Run: headless pygame with SDL's dummy video driver; simulated clock (each Clock.tick advances the game by its frame time, no real sleeping); random seed 0; keys injected as events and as key.get_pressed() state; no mouse input.
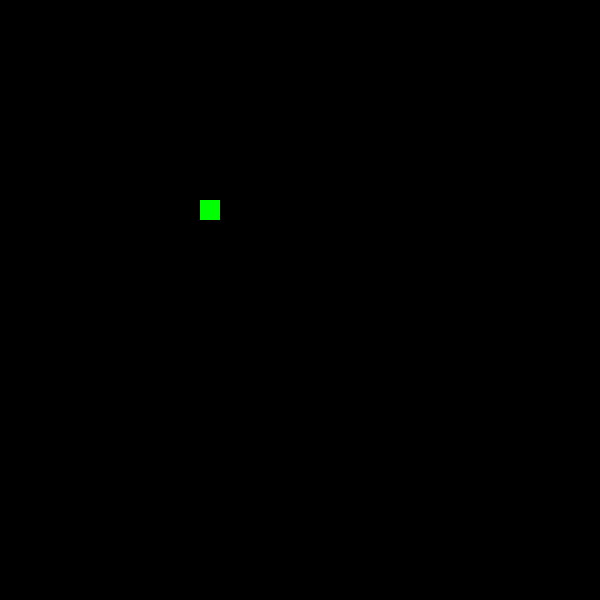
Frame 1 of 4 · flips 1–60 · no input
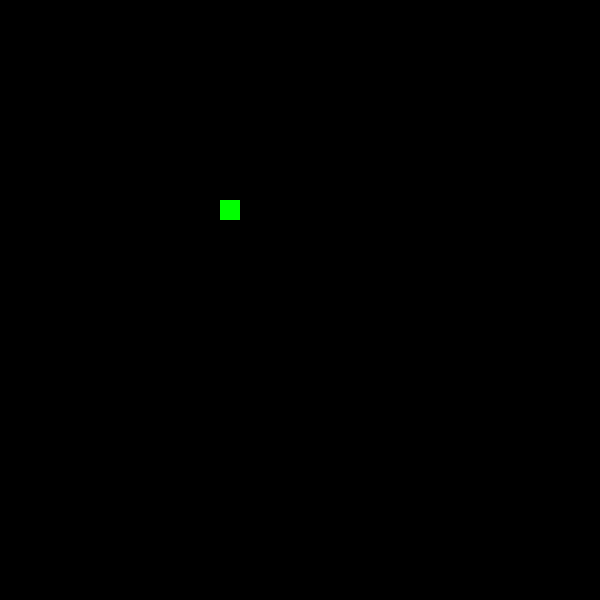
Frame 2 of 4 · flips 61–180 · tapped SPACE, RETURN · held RIGHT (→), D
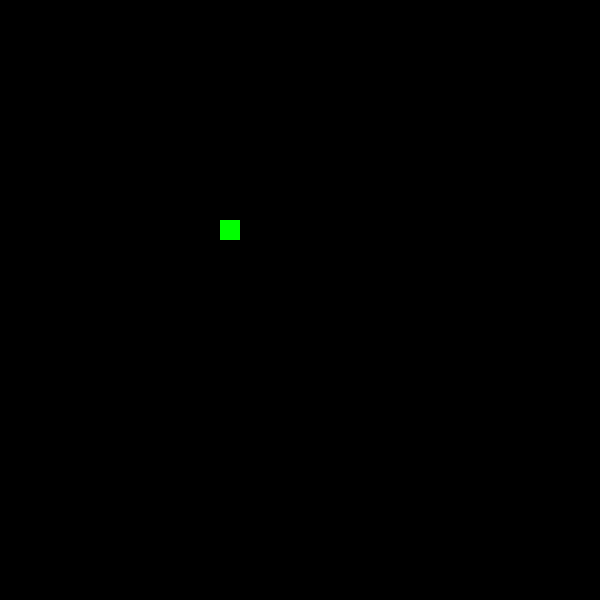
Frame 3 of 4 · flips 181–300 · held DOWN (↓), S
Frame 4 of 4 · flips 301–420 · held LEFT (←), A, UP (↑), W · screen same as frame 1, image omitted

The pygame program that drew these frames:

import pygame

pygame.init()

# Taille de la fenêtre
WIDTH = 600
HEIGHT = 600

# Taille d'une case de la grille
CELL_SIZE = 20

# Création de la fenêtre
screen = pygame.display.set_mode((WIDTH, HEIGHT))
pygame.display.set_caption("My Snake")

# Horloge pour contrôler la vitesse
clock = pygame.time.Clock()

# Position du serpent dans la grille
snake_x = 10
snake_y = 10


running = True

while running:
    # 1. Gestion des événements
    for event in pygame.event.get():
        if event.type == pygame.QUIT:
            running = False
        elif event.type == pygame.KEYDOWN:
            if event.key == pygame.K_LEFT:
                snake_x -= 1  # Exemple de mouvement vers la gauche
            elif event.key == pygame.K_RIGHT:
                snake_x += 1  # Exemple de mouvement vers la droite
            elif event.key == pygame.K_UP:
                snake_y -= 1  # Exemple de mouvement vers le haut
            elif event.key == pygame.K_DOWN:
                snake_y += 1  # Exemple de mouvement vers le bas

    # 2. Dessiner le fond
    screen.fill((0, 0, 0))

    # 3. Convertir la position grille en pixels
    pixel_x = snake_x * CELL_SIZE
    pixel_y = snake_y * CELL_SIZE

    # 4. Dessiner le serpent
    pygame.draw.rect(
        screen,
        (0, 255, 0),
        (pixel_x, pixel_y, CELL_SIZE, CELL_SIZE)
    )

    # 5. Mettre à jour l'écran
    pygame.display.update()

    # 6. Limiter la vitesse
    clock.tick(10)

pygame.quit()
